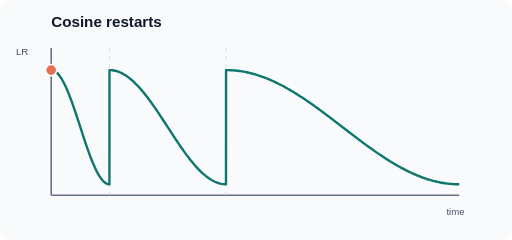
t = 0.00 s
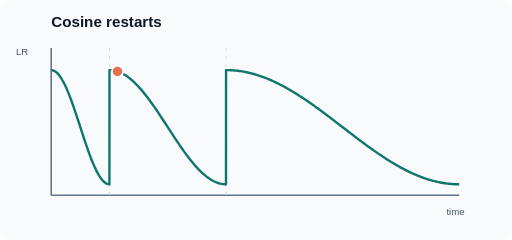
t = 1.63 s
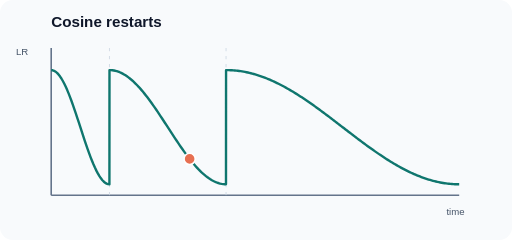
t = 3.39 s
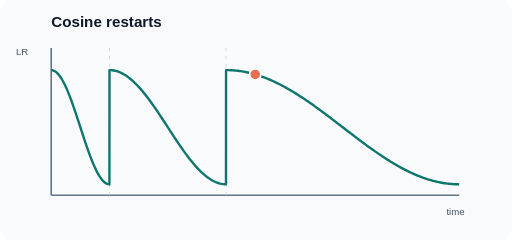
t = 5.00 s
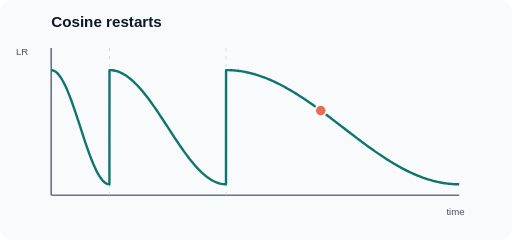
t = 6.61 s
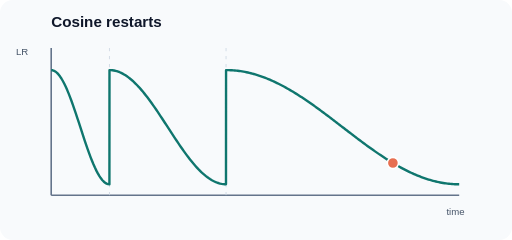
t = 8.38 s

The animated SVG that drew these frames (rendered in a browser with its animation timeline set to each time). Animation: 2 SMIL elements (animate=2); one cycle of 10.00 s, repeats indefinitely.

<svg xmlns="http://www.w3.org/2000/svg" width="640" height="300" viewBox="0 0 640 300" role="img" aria-labelledby="title desc"><title id="title">Cosine restarts</title><desc id="desc">Cosine learning rate decays over cycles of lengths one, two and four, then jumps back to its maximum at restarts.</desc><rect width="640" height="300" rx="16" fill="#f8fafc"/><text x="64" y="34" font-family="Arial,sans-serif" font-size="19" font-weight="600" fill="#0f172a">Cosine restarts</text><line x1="64" y1="60" x2="64" y2="244" stroke="#64748b" stroke-width="2"/><line x1="64" y1="244" x2="574" y2="244" stroke="#64748b" stroke-width="2"/><text x="20" y="69" font-size="12" font-family="Arial" fill="#475569">LR</text><text x="558" y="269" font-size="12" font-family="Arial" fill="#475569">time</text><line x1="136.85714285714286" y1="60" x2="136.85714285714286" y2="244" stroke="#cbd5e1" stroke-dasharray="4 6"/><line x1="282.57142857142856" y1="60" x2="282.57142857142856" y2="244" stroke="#cbd5e1" stroke-dasharray="4 6"/><path d="M64.00 87.60 L65.82 87.82 L67.64 88.48 L69.46 89.57 L71.29 91.09 L73.11 93.04 L74.93 95.38 L76.75 98.12 L78.57 101.24 L80.39 104.71 L82.21 108.51 L84.04 112.63 L85.86 117.03 L87.68 121.69 L89.50 126.59 L91.32 131.68 L93.14 136.94 L94.96 142.33 L96.79 147.83 L98.61 153.40 L100.43 159.00 L102.25 164.60 L104.07 170.17 L105.89 175.67 L107.71 181.06 L109.54 186.32 L111.36 191.41 L113.18 196.31 L115.00 200.97 L116.82 205.37 L118.64 209.49 L120.46 213.29 L122.29 216.76 L124.11 219.88 L125.93 222.62 L127.75 224.96 L129.57 226.91 L131.39 228.43 L133.21 229.52 L135.04 230.18 L136.78 230.40 L136.86 87.60 L138.68 87.66 L140.50 87.82 L142.32 88.09 L144.14 88.48 L145.96 88.97 L147.79 89.57 L149.61 90.28 L151.43 91.09 L153.25 92.01 L155.07 93.04 L156.89 94.16 L158.71 95.38 L160.54 96.70 L162.36 98.12 L164.18 99.63 L166.00 101.24 L167.82 102.93 L169.64 104.71 L171.46 106.57 L173.29 108.51 L175.11 110.53 L176.93 112.63 L178.75 114.80 L180.57 117.03 L182.39 119.33 L184.21 121.69 L186.04 124.11 L187.86 126.59 L189.68 129.11 L191.50 131.68 L193.32 134.29 L195.14 136.94 L196.96 139.62 L198.79 142.33 L200.61 145.07 L202.43 147.83 L204.25 150.61 L206.07 153.40 L207.89 156.20 L209.71 159.00 L211.54 161.80 L213.36 164.60 L215.18 167.39 L217.00 170.17 L218.82 172.93 L220.64 175.67 L222.46 178.38 L224.29 181.06 L226.11 183.71 L227.93 186.32 L229.75 188.89 L231.57 191.41 L233.39 193.89 L235.21 196.31 L237.04 198.67 L238.86 200.97 L240.68 203.20 L242.50 205.37 L244.32 207.47 L246.14 209.49 L247.96 211.43 L249.79 213.29 L251.61 215.07 L253.43 216.76 L255.25 218.37 L257.07 219.88 L258.89 221.30 L260.71 222.62 L262.54 223.84 L264.36 224.96 L266.18 225.99 L268.00 226.91 L269.82 227.72 L271.64 228.43 L273.46 229.03 L275.29 229.52 L277.11 229.91 L278.93 230.18 L280.75 230.34 L282.49 230.40 L282.57 87.60 L284.39 87.61 L286.21 87.66 L288.04 87.72 L289.86 87.82 L291.68 87.94 L293.50 88.09 L295.32 88.27 L297.14 88.48 L298.96 88.71 L300.79 88.97 L302.61 89.26 L304.43 89.57 L306.25 89.91 L308.07 90.28 L309.89 90.67 L311.71 91.09 L313.54 91.54 L315.36 92.01 L317.18 92.51 L319.00 93.04 L320.82 93.58 L322.64 94.16 L324.46 94.76 L326.29 95.38 L328.11 96.03 L329.93 96.70 L331.75 97.40 L333.57 98.12 L335.39 98.87 L337.21 99.63 L339.04 100.42 L340.86 101.24 L342.68 102.07 L344.50 102.93 L346.32 103.81 L348.14 104.71 L349.96 105.63 L351.79 106.57 L353.61 107.53 L355.43 108.51 L357.25 109.51 L359.07 110.53 L360.89 111.57 L362.71 112.63 L364.54 113.70 L366.36 114.80 L368.18 115.91 L370.00 117.03 L371.82 118.17 L373.64 119.33 L375.46 120.51 L377.29 121.69 L379.11 122.90 L380.93 124.11 L382.75 125.34 L384.57 126.59 L386.39 127.84 L388.21 129.11 L390.04 130.39 L391.86 131.68 L393.68 132.98 L395.50 134.29 L397.32 135.61 L399.14 136.94 L400.96 138.27 L402.79 139.62 L404.61 140.97 L406.43 142.33 L408.25 143.70 L410.07 145.07 L411.89 146.45 L413.71 147.83 L415.54 149.22 L417.36 150.61 L419.18 152.00 L421.00 153.40 L422.82 154.80 L424.64 156.20 L426.46 157.60 L428.29 159.00 L430.11 160.40 L431.93 161.80 L433.75 163.20 L435.57 164.60 L437.39 166.00 L439.21 167.39 L441.04 168.78 L442.86 170.17 L444.68 171.55 L446.50 172.93 L448.32 174.30 L450.14 175.67 L451.96 177.03 L453.79 178.38 L455.61 179.73 L457.43 181.06 L459.25 182.39 L461.07 183.71 L462.89 185.02 L464.71 186.32 L466.54 187.61 L468.36 188.89 L470.18 190.16 L472.00 191.41 L473.82 192.66 L475.64 193.89 L477.46 195.10 L479.29 196.31 L481.11 197.49 L482.93 198.67 L484.75 199.83 L486.57 200.97 L488.39 202.09 L490.21 203.20 L492.04 204.30 L493.86 205.37 L495.68 206.43 L497.50 207.47 L499.32 208.49 L501.14 209.49 L502.96 210.47 L504.79 211.43 L506.61 212.37 L508.43 213.29 L510.25 214.19 L512.07 215.07 L513.89 215.93 L515.71 216.76 L517.54 217.58 L519.36 218.37 L521.18 219.13 L523.00 219.88 L524.82 220.60 L526.64 221.30 L528.46 221.97 L530.29 222.62 L532.11 223.24 L533.93 223.84 L535.75 224.42 L537.57 224.96 L539.39 225.49 L541.21 225.99 L543.04 226.46 L544.86 226.91 L546.68 227.33 L548.50 227.72 L550.32 228.09 L552.14 228.43 L553.96 228.74 L555.79 229.03 L557.61 229.29 L559.43 229.52 L561.25 229.73 L563.07 229.91 L564.89 230.06 L566.71 230.18 L568.54 230.28 L570.36 230.34 L572.18 230.39 L574.00 230.40" fill="none" stroke="#0f766e" stroke-width="3" stroke-linejoin="round"/><circle cx="64" cy="87.6" r="7" fill="#e76f51" stroke="#fff" stroke-width="2"><animate attributeName="cx" dur="10s" repeatCount="indefinite" calcMode="linear" keyTimes="0.000000;0.007143;0.014286;0.021429;0.028571;0.035714;0.042857;0.050000;0.057143;0.064286;0.071429;0.078571;0.085714;0.092857;0.100000;0.107143;0.114286;0.121429;0.128571;0.135714;0.142855;0.142857;0.142857;0.150000;0.157143;0.164286;0.171429;0.178571;0.185714;0.192857;0.200000;0.207143;0.214286;0.221429;0.228571;0.235714;0.242857;0.250000;0.257143;0.264286;0.271429;0.278571;0.285714;0.292857;0.300000;0.307143;0.314286;0.321429;0.328571;0.335714;0.342857;0.350000;0.357143;0.364286;0.371429;0.378571;0.385714;0.392857;0.400000;0.407143;0.414286;0.421429;0.428569;0.428571;0.428571;0.435714;0.442857;0.450000;0.457143;0.464286;0.471429;0.478571;0.485714;0.492857;0.500000;0.507143;0.514286;0.521429;0.528571;0.535714;0.542857;0.550000;0.557143;0.564286;0.571429;0.578571;0.585714;0.592857;0.600000;0.607143;0.614286;0.621429;0.628571;0.635714;0.642857;0.650000;0.657143;0.664286;0.671429;0.678571;0.685714;0.692857;0.700000;0.707143;0.714286;0.721429;0.728571;0.735714;0.742857;0.750000;0.757143;0.764286;0.771429;0.778571;0.785714;0.792857;0.800000;0.807143;0.814286;0.821429;0.828571;0.835714;0.842857;0.850000;0.857143;0.864286;0.871429;0.878571;0.885714;0.892857;0.900000;0.907143;0.914286;0.921429;0.928571;0.935714;0.942857;0.950000;0.957143;0.964286;0.971429;0.978571;0.985714;0.992857;1.000000" values="64.00;67.64;71.29;74.93;78.57;82.21;85.86;89.50;93.14;96.79;100.43;104.07;107.71;111.36;115.00;118.64;122.29;125.93;129.57;133.21;136.86;136.86;136.86;140.50;144.14;147.79;151.43;155.07;158.71;162.36;166.00;169.64;173.29;176.93;180.57;184.21;187.86;191.50;195.14;198.79;202.43;206.07;209.71;213.36;217.00;220.64;224.29;227.93;231.57;235.21;238.86;242.50;246.14;249.79;253.43;257.07;260.71;264.36;268.00;271.64;275.29;278.93;282.57;282.57;282.57;286.21;289.86;293.50;297.14;300.79;304.43;308.07;311.71;315.36;319.00;322.64;326.29;329.93;333.57;337.21;340.86;344.50;348.14;351.79;355.43;359.07;362.71;366.36;370.00;373.64;377.29;380.93;384.57;388.21;391.86;395.50;399.14;402.79;406.43;410.07;413.71;417.36;421.00;424.64;428.29;431.93;435.57;439.21;442.86;446.50;450.14;453.79;457.43;461.07;464.71;468.36;472.00;475.64;479.29;482.93;486.57;490.21;493.86;497.50;501.14;504.79;508.43;512.07;515.71;519.36;523.00;526.64;530.29;533.93;537.57;541.21;544.86;548.50;552.14;555.79;559.43;563.07;566.71;570.36;574.00"/><animate attributeName="cy" dur="10s" repeatCount="indefinite" calcMode="linear" keyTimes="0.000000;0.007143;0.014286;0.021429;0.028571;0.035714;0.042857;0.050000;0.057143;0.064286;0.071429;0.078571;0.085714;0.092857;0.100000;0.107143;0.114286;0.121429;0.128571;0.135714;0.142855;0.142857;0.142857;0.150000;0.157143;0.164286;0.171429;0.178571;0.185714;0.192857;0.200000;0.207143;0.214286;0.221429;0.228571;0.235714;0.242857;0.250000;0.257143;0.264286;0.271429;0.278571;0.285714;0.292857;0.300000;0.307143;0.314286;0.321429;0.328571;0.335714;0.342857;0.350000;0.357143;0.364286;0.371429;0.378571;0.385714;0.392857;0.400000;0.407143;0.414286;0.421429;0.428569;0.428571;0.428571;0.435714;0.442857;0.450000;0.457143;0.464286;0.471429;0.478571;0.485714;0.492857;0.500000;0.507143;0.514286;0.521429;0.528571;0.535714;0.542857;0.550000;0.557143;0.564286;0.571429;0.578571;0.585714;0.592857;0.600000;0.607143;0.614286;0.621429;0.628571;0.635714;0.642857;0.650000;0.657143;0.664286;0.671429;0.678571;0.685714;0.692857;0.700000;0.707143;0.714286;0.721429;0.728571;0.735714;0.742857;0.750000;0.757143;0.764286;0.771429;0.778571;0.785714;0.792857;0.800000;0.807143;0.814286;0.821429;0.828571;0.835714;0.842857;0.850000;0.857143;0.864286;0.871429;0.878571;0.885714;0.892857;0.900000;0.907143;0.914286;0.921429;0.928571;0.935714;0.942857;0.950000;0.957143;0.964286;0.971429;0.978571;0.985714;0.992857;1.000000" values="87.60;88.48;91.09;95.38;101.24;108.51;117.03;126.59;136.94;147.83;159.00;170.17;181.06;191.41;200.97;209.49;216.76;222.62;226.91;229.52;230.40;87.60;87.60;87.82;88.48;89.57;91.09;93.04;95.38;98.12;101.24;104.71;108.51;112.63;117.03;121.69;126.59;131.68;136.94;142.33;147.83;153.40;159.00;164.60;170.17;175.67;181.06;186.32;191.41;196.31;200.97;205.37;209.49;213.29;216.76;219.88;222.62;224.96;226.91;228.43;229.52;230.18;230.40;87.60;87.60;87.66;87.82;88.09;88.48;88.97;89.57;90.28;91.09;92.01;93.04;94.16;95.38;96.70;98.12;99.63;101.24;102.93;104.71;106.57;108.51;110.53;112.63;114.80;117.03;119.33;121.69;124.11;126.59;129.11;131.68;134.29;136.94;139.62;142.33;145.07;147.83;150.61;153.40;156.20;159.00;161.80;164.60;167.39;170.17;172.93;175.67;178.38;181.06;183.71;186.32;188.89;191.41;193.89;196.31;198.67;200.97;203.20;205.37;207.47;209.49;211.43;213.29;215.07;216.76;218.37;219.88;221.30;222.62;223.84;224.96;225.99;226.91;227.72;228.43;229.03;229.52;229.91;230.18;230.34;230.40"/></circle><path d="M64.00 87.60 L65.82 87.82 L67.64 88.48 L69.46 89.57 L71.29 91.09 L73.11 93.04 L74.93 95.38 L76.75 98.12 L78.57 101.24 L80.39 104.71 L82.21 108.51 L84.04 112.63 L85.86 117.03 L87.68 121.69 L89.50 126.59 L91.32 131.68 L93.14 136.94 L94.96 142.33 L96.79 147.83 L98.61 153.40 L100.43 159.00 L102.25 164.60 L104.07 170.17 L105.89 175.67 L107.71 181.06 L109.54 186.32 L111.36 191.41 L113.18 196.31 L115.00 200.97 L116.82 205.37 L118.64 209.49 L120.46 213.29 L122.29 216.76 L124.11 219.88 L125.93 222.62 L127.75 224.96 L129.57 226.91 L131.39 228.43 L133.21 229.52 L135.04 230.18 L136.78 230.40 L136.86 87.60 L138.68 87.66 L140.50 87.82 L142.32 88.09 L144.14 88.48 L145.96 88.97 L147.79 89.57 L149.61 90.28 L151.43 91.09 L153.25 92.01 L155.07 93.04 L156.89 94.16 L158.71 95.38 L160.54 96.70 L162.36 98.12 L164.18 99.63 L166.00 101.24 L167.82 102.93 L169.64 104.71 L171.46 106.57 L173.29 108.51 L175.11 110.53 L176.93 112.63 L178.75 114.80 L180.57 117.03 L182.39 119.33 L184.21 121.69 L186.04 124.11 L187.86 126.59 L189.68 129.11 L191.50 131.68 L193.32 134.29 L195.14 136.94 L196.96 139.62 L198.79 142.33 L200.61 145.07 L202.43 147.83 L204.25 150.61 L206.07 153.40 L207.89 156.20 L209.71 159.00 L211.54 161.80 L213.36 164.60 L215.18 167.39 L217.00 170.17 L218.82 172.93 L220.64 175.67 L222.46 178.38 L224.29 181.06 L226.11 183.71 L227.93 186.32 L229.75 188.89 L231.57 191.41 L233.39 193.89 L235.21 196.31 L237.04 198.67 L238.86 200.97 L240.68 203.20 L242.50 205.37 L244.32 207.47 L246.14 209.49 L247.96 211.43 L249.79 213.29 L251.61 215.07 L253.43 216.76 L255.25 218.37 L257.07 219.88 L258.89 221.30 L260.71 222.62 L262.54 223.84 L264.36 224.96 L266.18 225.99 L268.00 226.91 L269.82 227.72 L271.64 228.43 L273.46 229.03 L275.29 229.52 L277.11 229.91 L278.93 230.18 L280.75 230.34 L282.49 230.40 L282.57 87.60 L284.39 87.61 L286.21 87.66 L288.04 87.72 L289.86 87.82 L291.68 87.94 L293.50 88.09 L295.32 88.27 L297.14 88.48 L298.96 88.71 L300.79 88.97 L302.61 89.26 L304.43 89.57 L306.25 89.91 L308.07 90.28 L309.89 90.67 L311.71 91.09 L313.54 91.54 L315.36 92.01 L317.18 92.51 L319.00 93.04 L320.82 93.58 L322.64 94.16 L324.46 94.76 L326.29 95.38 L328.11 96.03 L329.93 96.70 L331.75 97.40 L333.57 98.12 L335.39 98.87 L337.21 99.63 L339.04 100.42 L340.86 101.24 L342.68 102.07 L344.50 102.93 L346.32 103.81 L348.14 104.71 L349.96 105.63 L351.79 106.57 L353.61 107.53 L355.43 108.51 L357.25 109.51 L359.07 110.53 L360.89 111.57 L362.71 112.63 L364.54 113.70 L366.36 114.80 L368.18 115.91 L370.00 117.03 L371.82 118.17 L373.64 119.33 L375.46 120.51 L377.29 121.69 L379.11 122.90 L380.93 124.11 L382.75 125.34 L384.57 126.59 L386.39 127.84 L388.21 129.11 L390.04 130.39 L391.86 131.68 L393.68 132.98 L395.50 134.29 L397.32 135.61 L399.14 136.94 L400.96 138.27 L402.79 139.62 L404.61 140.97 L406.43 142.33 L408.25 143.70 L410.07 145.07 L411.89 146.45 L413.71 147.83 L415.54 149.22 L417.36 150.61 L419.18 152.00 L421.00 153.40 L422.82 154.80 L424.64 156.20 L426.46 157.60 L428.29 159.00 L430.11 160.40 L431.93 161.80 L433.75 163.20 L435.57 164.60 L437.39 166.00 L439.21 167.39 L441.04 168.78 L442.86 170.17 L444.68 171.55 L446.50 172.93 L448.32 174.30 L450.14 175.67 L451.96 177.03 L453.79 178.38 L455.61 179.73 L457.43 181.06 L459.25 182.39 L461.07 183.71 L462.89 185.02 L464.71 186.32 L466.54 187.61 L468.36 188.89 L470.18 190.16 L472.00 191.41 L473.82 192.66 L475.64 193.89 L477.46 195.10 L479.29 196.31 L481.11 197.49 L482.93 198.67 L484.75 199.83 L486.57 200.97 L488.39 202.09 L490.21 203.20 L492.04 204.30 L493.86 205.37 L495.68 206.43 L497.50 207.47 L499.32 208.49 L501.14 209.49 L502.96 210.47 L504.79 211.43 L506.61 212.37 L508.43 213.29 L510.25 214.19 L512.07 215.07 L513.89 215.93 L515.71 216.76 L517.54 217.58 L519.36 218.37 L521.18 219.13 L523.00 219.88 L524.82 220.60 L526.64 221.30 L528.46 221.97 L530.29 222.62 L532.11 223.24 L533.93 223.84 L535.75 224.42 L537.57 224.96 L539.39 225.49 L541.21 225.99 L543.04 226.46 L544.86 226.91 L546.68 227.33 L548.50 227.72 L550.32 228.09 L552.14 228.43 L553.96 228.74 L555.79 229.03 L557.61 229.29 L559.43 229.52 L561.25 229.73 L563.07 229.91 L564.89 230.06 L566.71 230.18 L568.54 230.28 L570.36 230.34 L572.18 230.39 L574.00 230.40" fill="none" stroke="#0f766e" stroke-width="4" stroke-linecap="round" stroke-dasharray="1700" stroke-dashoffset="1700"></path><style>@media(prefers-reduced-motion:reduce){animate{display:none}}</style></svg>
